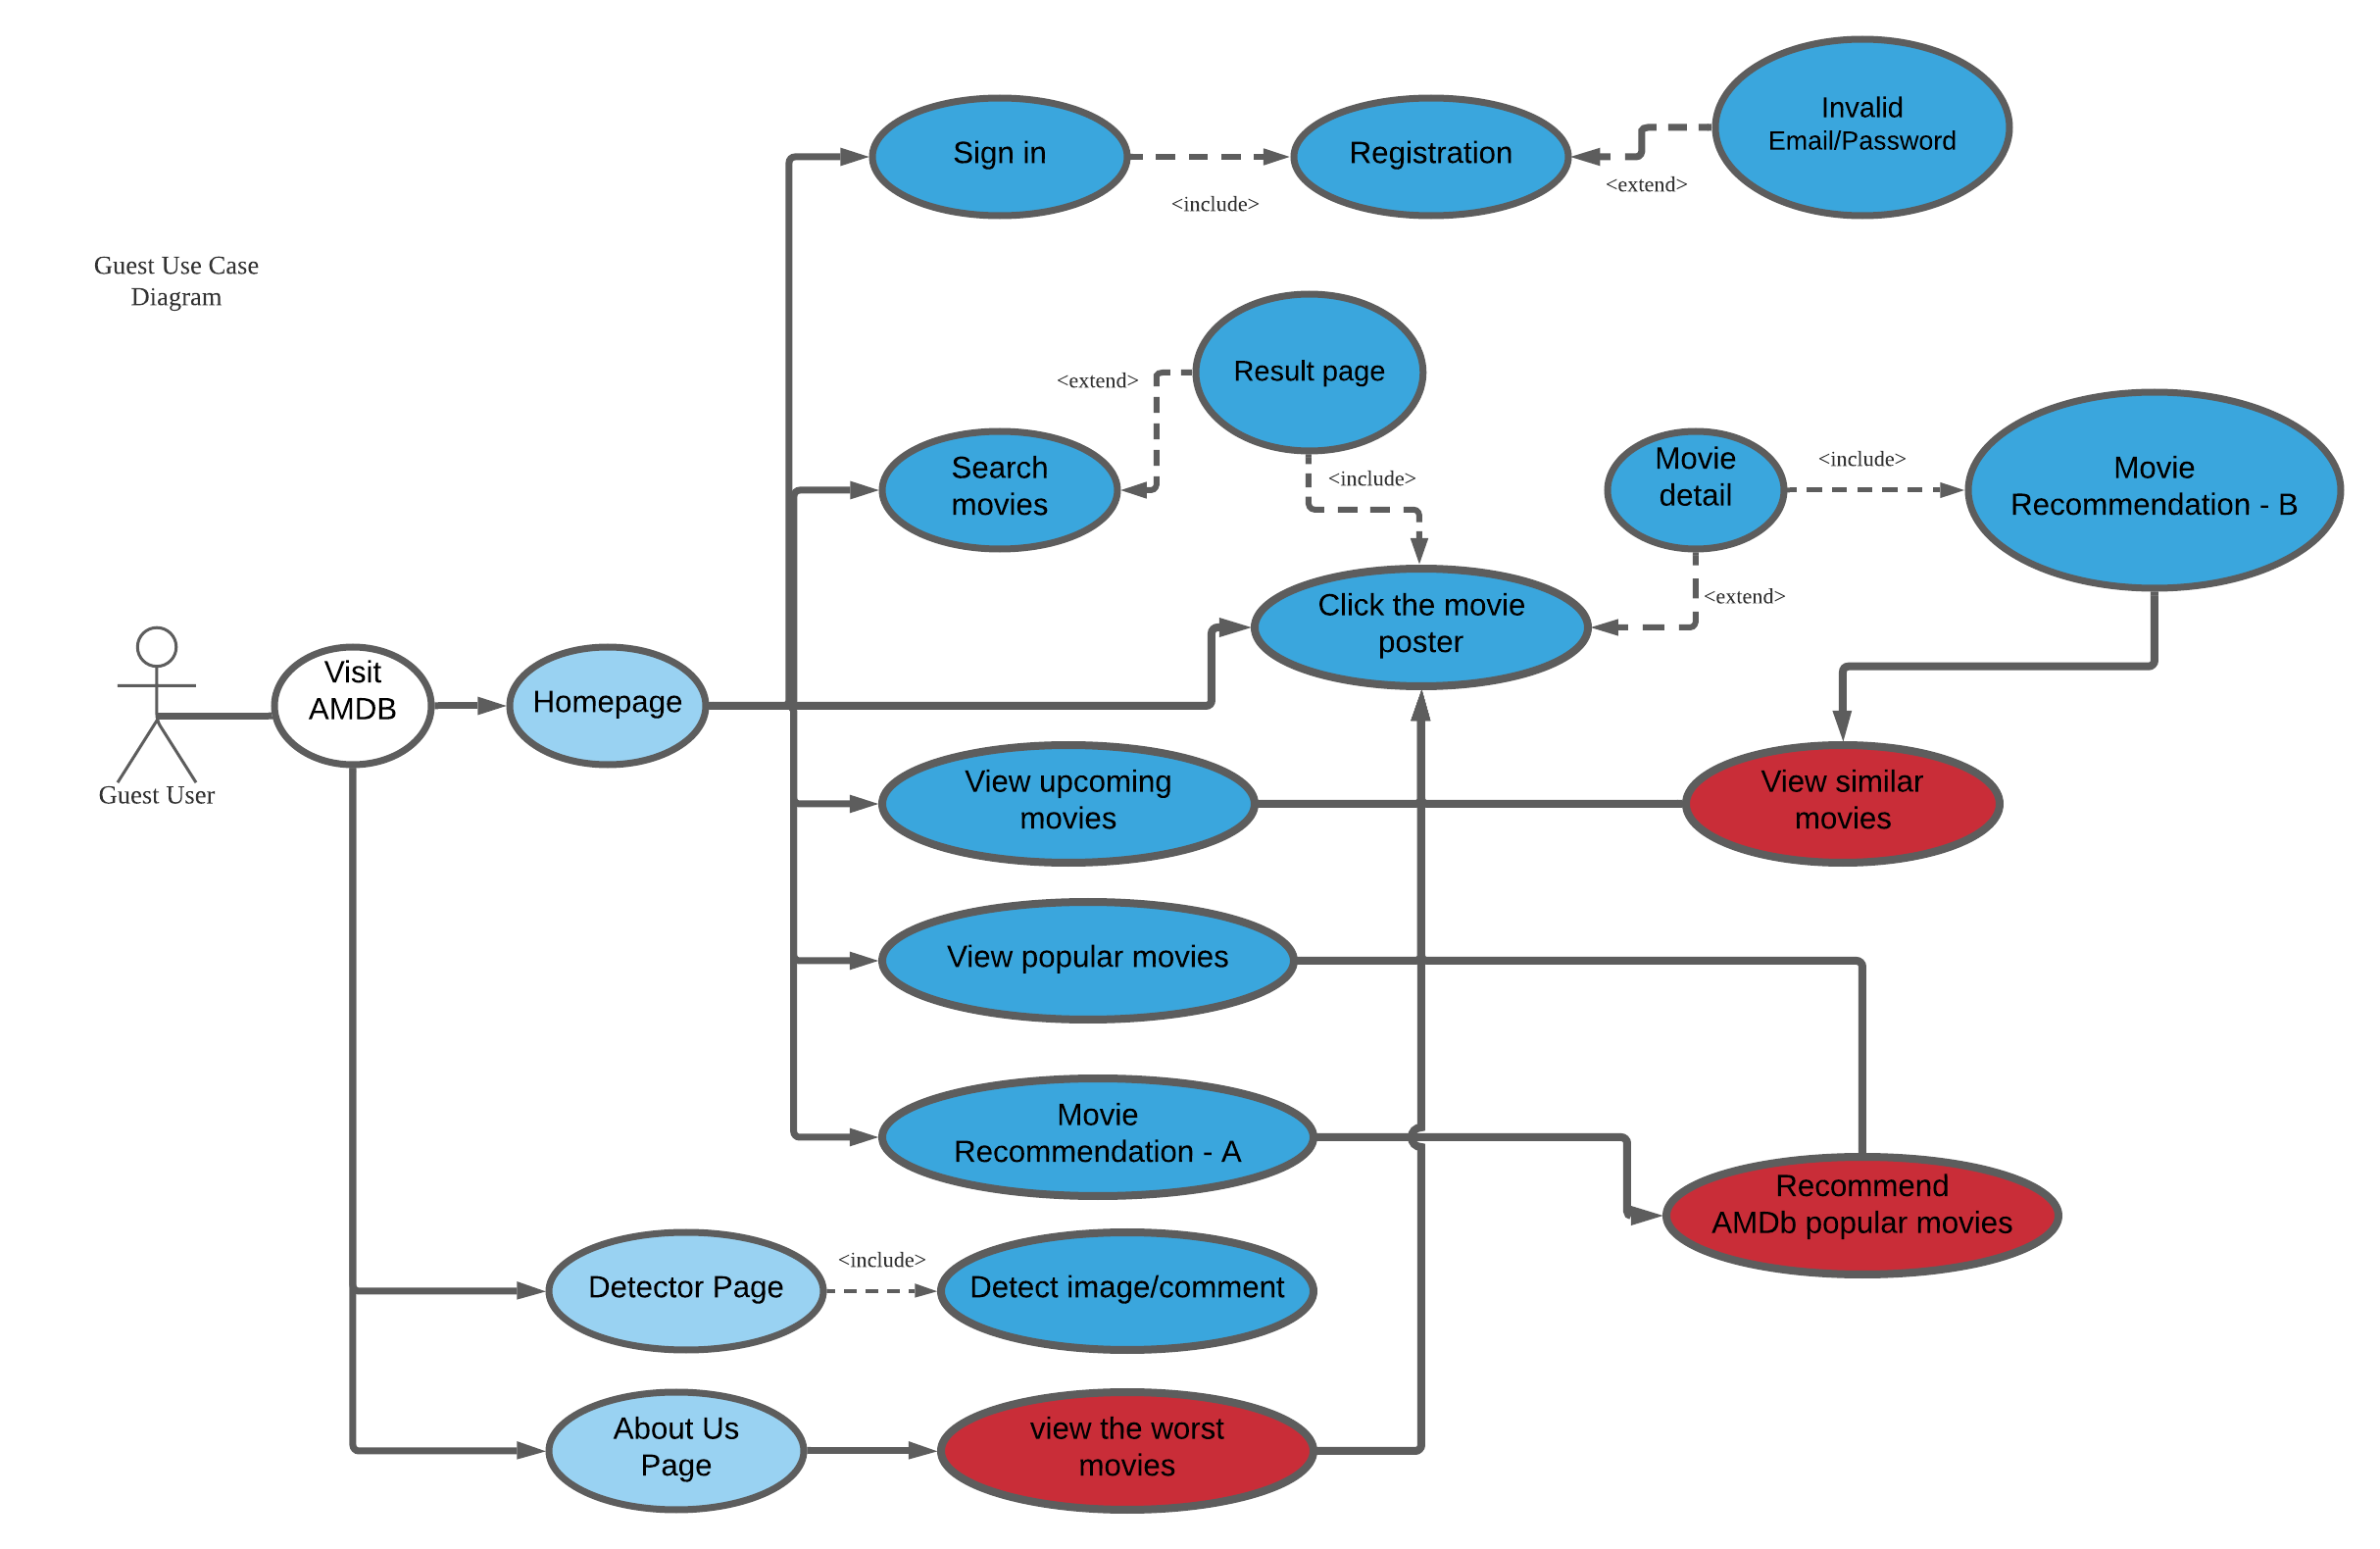

Data behind this chart, as committed beside it:
Id, Name, Shape Library, Page ID, Contained By, Group, Line Source, Line Destination, Source Arrow, Destination Arrow, Status, Text Area 1
1, Document, , , , , , , , , , Guest Use Case Diagram
2, Page, , , , , , , , , , Page 1
3, Text, Standard, 2, , , , , , , , Guest Use Case Diagram
4, Actor, UML, 2, , , , , , , , Guest User
5, Use Case, UML, 2, , , , , , , , Visit AMDB
6, Use Case, UML, 2, , , , , , , , Sign in
7, Use Case, UML, 2, , , , , , , , View popular movies
8, Use Case, UML, 2, , , , , , , , View upcoming movies
9, Use Case, UML, 2, , , , , , , , Recommend AMDb popular movies
10, Use Case, UML, 2, , , , , , , , Search movies
11, Use Case, UML, 2, , , , , , , , Detect image/comment
12, Use Case, UML, 2, , , , , , , , About Us Page
13, Use Case, UML, 2, , , , , , , , Movie detail page
14, Use Case, UML, 2, , , , , , , , Homepage
15, Use Case, UML, 2, , , , , , , , Detector Page
16, Use Case, UML, 2, , , , , , , , Click the movie poster
17, Use Case, UML, 2, , , , , , , , Movie Recommendation - A
18, Use Case, UML, 2, , , , , , , , Movie Recommendation - B
19, Use Case, UML, 2, , , , , , , , View similar movies
20, Use Case, UML, 2, , , , , , , , view the worst movies
21, Use Case, UML, 2, , , , , , , , Registration
22, Text, Standard, 2, , , , , , , , <include>
23, Use Case, UML, 2, , , , , , , , Invalid Email/Password
24, Text, Standard, 2, , , , , , , , <extend>
25, Use Case, UML, 2, , , , , , , , Result page
26, Text, Standard, 2, , , , , , , , <extend>
27, Text, Standard, 2, , , , , , , , <include>
28, Text, Standard, 2, , , , , , , , 
29, Text, Standard, 2, , , , , , , , <extend>
30, Text, Standard, 2, , , , , , , , <include>
31, Text, Standard, 2, , , , , , , , <include>
32, Line, , 2, , , 4, 5, None, None, , 
33, Line, , 2, , , 5, 14, None, Arrow, , 
34, Line, , 2, , , 14, 6, None, Arrow, , 
35, Line, , 2, , , 14, 10, None, Arrow, , 
36, Line, , 2, , , 14, 16, None, Arrow, , 
37, Line, , 2, , , 14, 8, None, Arrow, , 
38, Line, , 2, , , 14, 7, None, Arrow, , 
39, Line, , 2, , , 14, 17, None, Arrow, , 
40, Line, , 2, , , 5, 15, None, Arrow, , 
41, Line, , 2, , , 5, 12, None, Arrow, , 
42, Line, , 2, , , 17, 9, None, Arrow, , 
43, Line, , 2, , , 12, 20, None, Arrow, , 
44, Line, , 2, , , 18, 19, None, Arrow, , 
45, Line, , 2, , , 8, 16, None, Arrow, , 
46, Line, , 2, , , 7, 16, None, Arrow, , 
47, Line, , 2, , , 19, 16, None, Arrow, , 
48, Line, , 2, , , 9, 16, None, Arrow, , 
49, Line, , 2, , , 20, 16, None, Arrow, , 
50, Line, , 2, , , 6, 21, None, Arrow, , 
51, Line, , 2, , , 23, 21, None, Arrow, , 
52, Line, , 2, , , 25, 16, None, Arrow, , 
53, Line, , 2, , , 25, 10, None, Arrow, , 
54, Line, , 2, , , 13, 16, None, Arrow, , 
55, Line, , 2, , , 13, 18, None, Arrow, , 
56, Line, , 2, , , 15, 11, None, Arrow, , 
